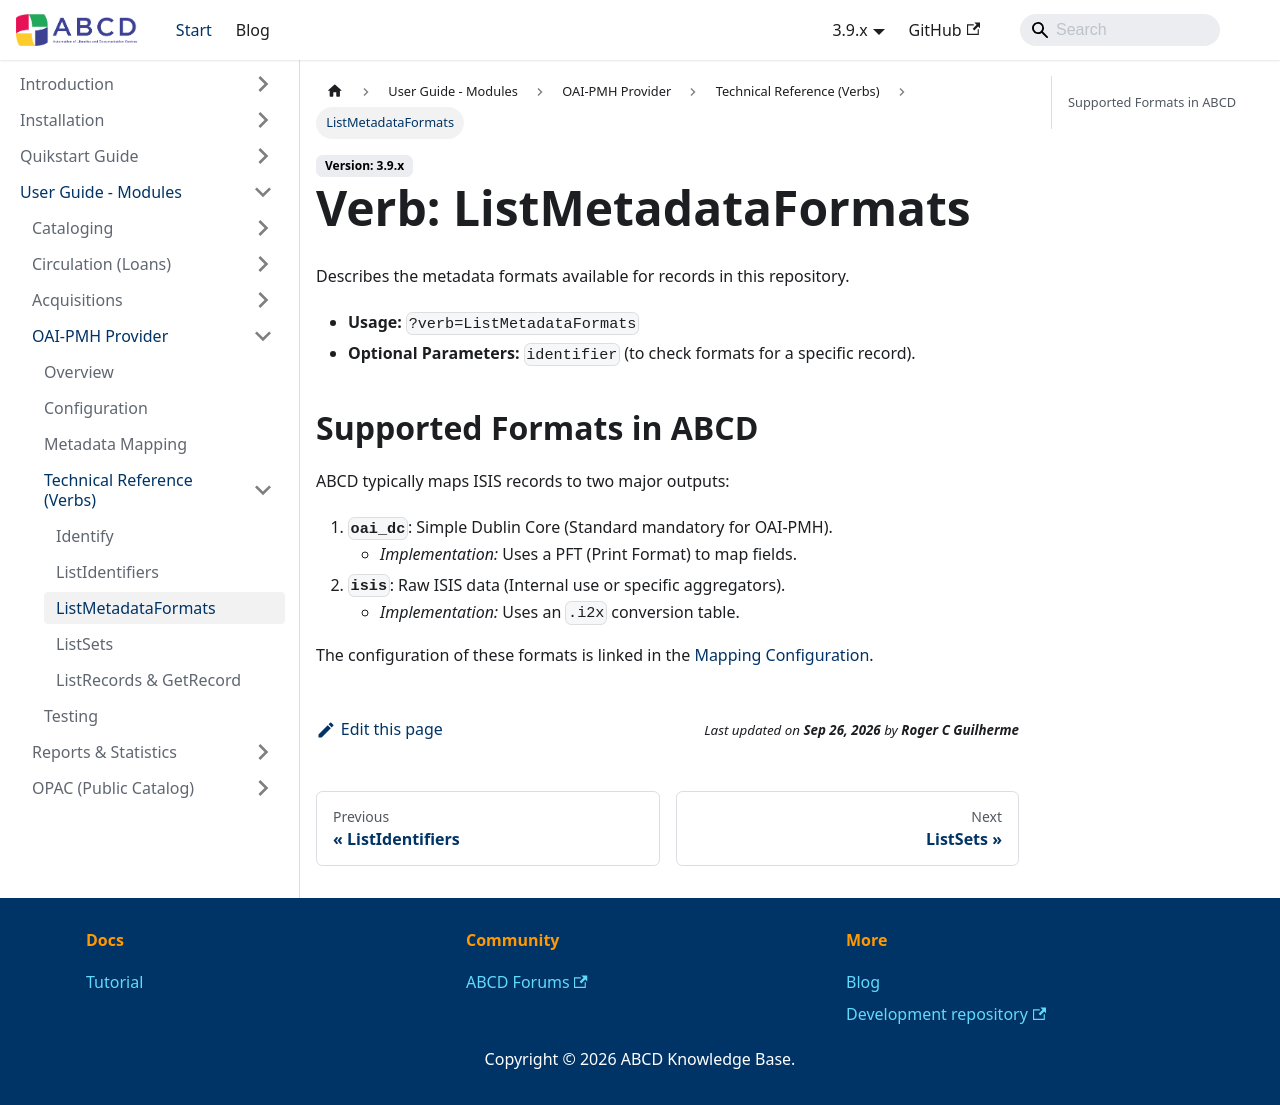

repository: ABCD-DEVCOM/ABCD-DEVCOM.github.io · page: docs/3.9/abcd-modules/oai-pmh/reference/list-metadata-formats.html · generator: docusaurus

---
title: ListMetadataFormats
sidebar_label: ListMetadataFormats
---

# Verb: ListMetadataFormats

Describes the metadata formats available for records in this repository.

* **Usage:** `?verb=ListMetadataFormats`
* **Optional Parameters:** `identifier` (to check formats for a specific record).

## Supported Formats in ABCD
ABCD typically maps ISIS records to two major outputs:

1.  **`oai_dc`**: Simple Dublin Core (Standard mandatory for OAI-PMH).
    * *Implementation:* Uses a PFT (Print Format) to map fields.
2.  **`isis`**: Raw ISIS data (Internal use or specific aggregators).
    * *Implementation:* Uses an `.i2x` conversion table.

The configuration of these formats is linked in the [Mapping Configuration](../mapping.md).
